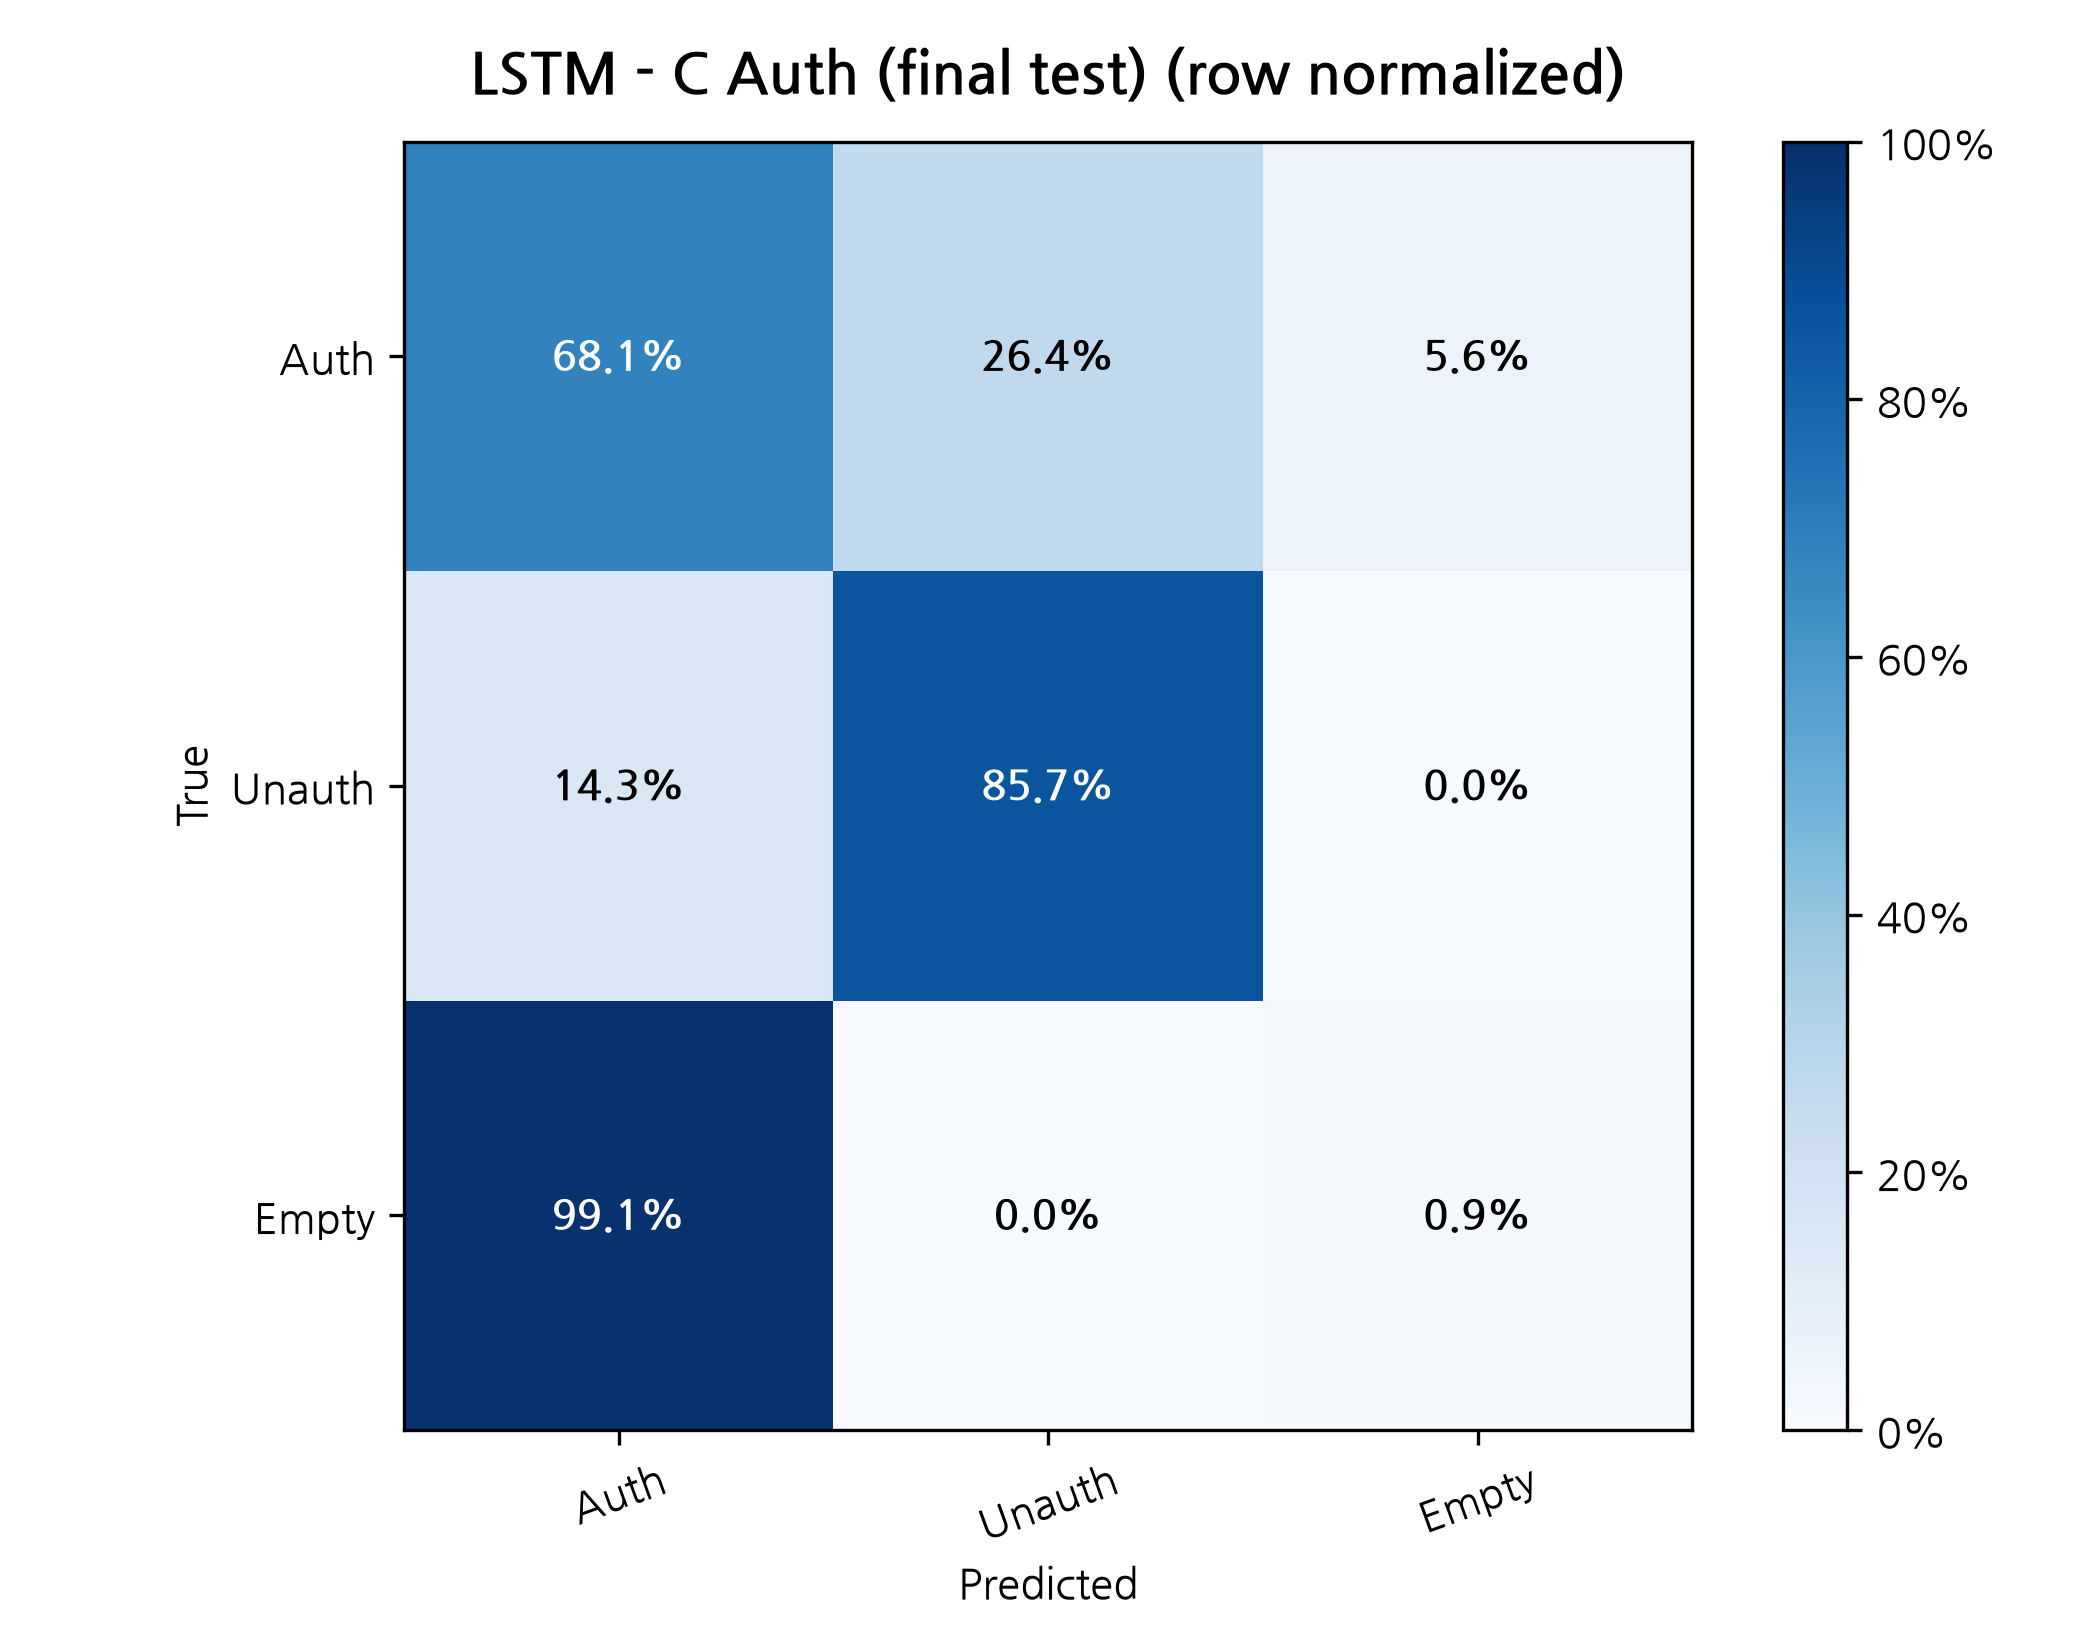

Values plotted in this chart, from the file beside it:
True / Predicted, Auth, Unauth, Empty
Auth, 0.6806, 0.2639, 0.05556
Unauth, 0.1429, 0.8571, 0.0
Empty, 0.9905, 0.0, 0.00947
